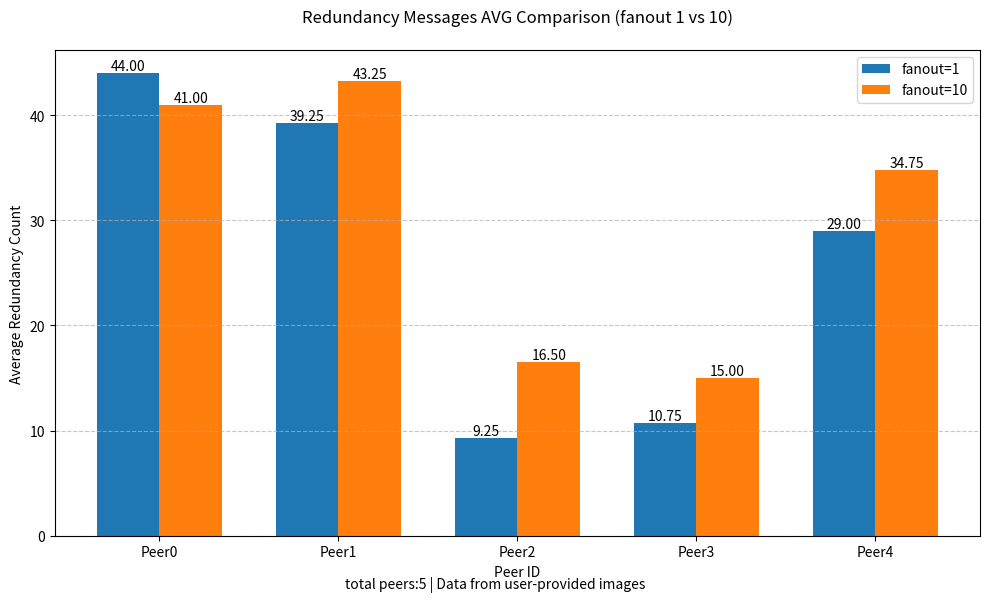

Write Python code to recreate this figure.
import matplotlib.pyplot as plt
import numpy as np

def plot_avg_comparison():
    # 数据准备
    peers = ['Peer0', 'Peer1', 'Peer2', 'Peer3', 'Peer4']
    fanout1_avg = [44, 39.25, 9.25, 10.75, 29]  # 图1数据
    fanout10_avg = [41, 43.25, 16.5, 15, 34.75]  # 图2数据
    
    # 创建图表
    plt.figure(figsize=(10, 6))
    
    # 设置柱形图位置
    x = np.arange(len(peers))
    width = 0.35
    
    # 绘制柱形图
    bars1 = plt.bar(x - width/2, fanout1_avg, width, label='fanout=1', color='#1f77b4')
    bars2 = plt.bar(x + width/2, fanout10_avg, width, label='fanout=10', color='#ff7f0e')
    
    # 添加数据标签
    for bar in bars1 + bars2:
        height = bar.get_height()
        plt.text(bar.get_x() + bar.get_width()/2., height,
                f'{height:.2f}',
                ha='center', va='bottom')
    
    # 图表装饰
    plt.title('Redundancy Messages AVG Comparison (fanout 1 vs 10)', pad=20)
    plt.xlabel('Peer ID')
    plt.ylabel('Average Redundancy Count')
    plt.xticks(x, peers)
    plt.legend()
    
    # 添加网格线
    plt.grid(axis='y', linestyle='--', alpha=0.7)
    
    # 添加底部文字
    plt.figtext(0.5, 0.01, 'total peers:5 | Data from user-provided images', ha='center')
    
    plt.tight_layout()
    plt.savefig('fanout_avg_comparison.png', dpi=300, bbox_inches='tight')
    plt.show()

if __name__ == "__main__":
    plot_avg_comparison()